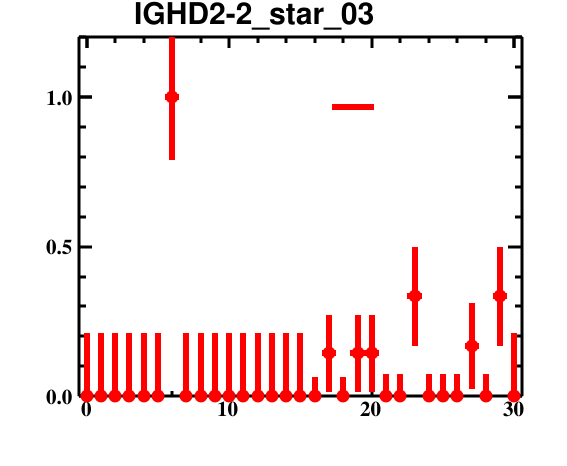

Source data for this figure (header and first rows):
bin_low_edge, contents, binerror, xtitle, binlabel
-1.5, 0.0, 0.0, , 
-0.5, 0.0, 0.2113, , 
0.5, 0.0, 0.2113, , 
1.5, 0.0, 0.2113, , 
2.5, 0.0, 0.2113, , 
3.5, 0.0, 0.2113, , 
4.5, 0.0, 0.2113, , 
5.5, 1.0, 0.2113, , 
6.5, 0.0, 0.2113, , 
7.5, 0.0, 0.2113, , 
8.5, 0.0, 0.2113, , 
9.5, 0.0, 0.2113, , 
10.5, 0.0, 0.2113, , 
11.5, 0.0, 0.2113, , 
12.5, 0.0, 0.2113, , 
13.5, 0.0, 0.2113, , 
14.5, 0.0, 0.2113, , 
15.5, 0.0, 0.06416, , 
16.5, 0.1429, 0.1293, , 
17.5, 0.0, 0.06416, , 
18.5, 0.1429, 0.1293, , 
19.5, 0.1429, 0.1293, , 
20.5, 0.0, 0.07262, , 
21.5, 0.0, 0.07262, , 
22.5, 0.3333, 0.1646, , 
23.5, 0.0, 0.07262, , 
24.5, 0.0, 0.07262, , 
25.5, 0.0, 0.07262, , 
26.5, 0.1667, 0.1436, , 
27.5, 0.0, 0.07262, , 
28.5, 0.3333, 0.1646, , 
29.5, 0.0, 0.2113, , 
30.5, 0.0, 0.0, , 
